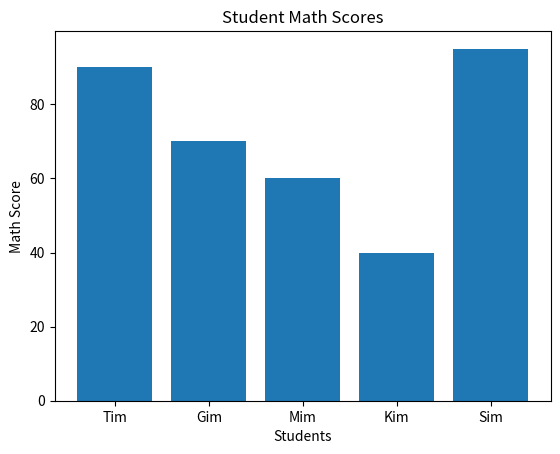
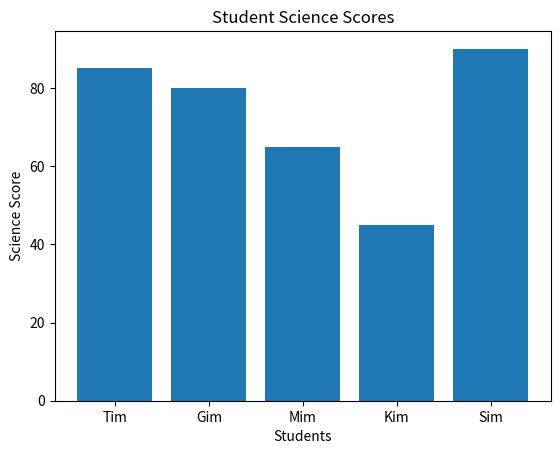
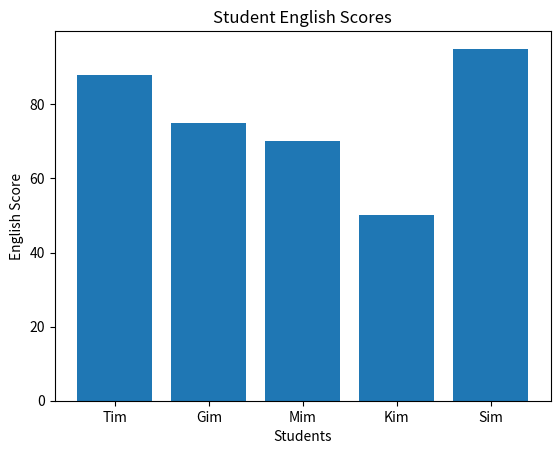

Write Python code to recreate these figures, in order.
import matplotlib.pyplot as plt

students = ["Tim", "Gim", "Mim", "Kim", "Sim"]

math = [90, 70, 60, 40, 95]
science = [85, 80, 65, 45, 90]
english = [88, 75, 70, 50, 95]

plt.bar(students, math)
plt.title("Student Math Scores")
plt.xlabel("Students")
plt.ylabel("Math Score")
plt.show()

plt.bar(students, science)
plt.title("Student Science Scores")
plt.xlabel("Students")
plt.ylabel("Science Score")
plt.show()

plt.bar(students, english)
plt.title("Student English Scores")
plt.xlabel("Students")
plt.ylabel("English Score")

plt.show()
